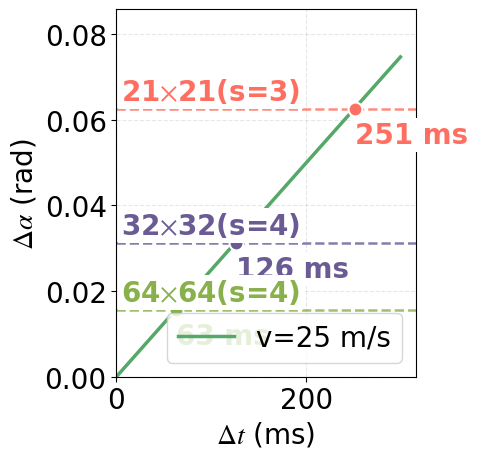
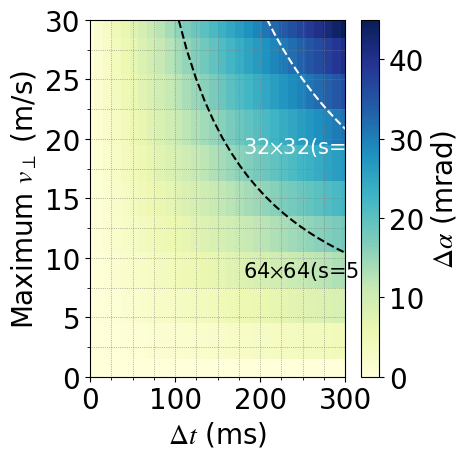

Write Python code to recreate these figures, in order.
import matplotlib.pyplot as plt
import matplotlib as mpl

# 全局字体设为 Times New Roman,统一字体大小
mpl.rcParams['font.family'] = 'serif'              # 先声明使用 serif
mpl.rcParams['font.serif'] = ['Times New Roman']   # 再把 serif 指向 Times New Roman
mpl.rcParams['mathtext.fontset'] = 'stix'          # 数学公式也用 Times 风格
mpl.rcParams.update({
    'font.family'     : 'serif',
    'font.serif'      : ['Times New Roman'],
    'mathtext.fontset': 'stix',
    'font.size'       : 20,        # 全局默认
    'axes.titlesize'  : 20,
    'axes.labelsize'  : 20,
    'xtick.labelsize' : 20,
    'ytick.labelsize' : 20,
    'legend.fontsize' : 20,
})

"""
Δα vs Δt 曲线，并标出三条水平阈值线
"""
import numpy as np

# ---------- 参数 ----------
D, V = 100, 25                       # 距离(m)、速度(m/s)
DT = np.arange(0, 300)               # 横坐标：Δt(ms)

THRESHOLDS = 1 / 2 ** np.array([4, 5, 6])
LABELS = [r'21$\times$21(s=3)', r'32$\times$32(s=4)', r'64$\times$64(s=4)']
COLORS = ['#FF6F61', '#6B5B95', '#88B04B']

# ---------- 计算 ----------
delta_alpha = np.arctan(V * DT / (1000 * D))

# ---------- 绘图 ----------
fig, ax = plt.subplots(figsize=(5, 5))

ax.plot(DT, delta_alpha, color='#55A868', lw=2.5, label=f'v={V} m/s')

for th, lab, c in zip(THRESHOLDS, LABELS, COLORS):
    ax.axhline(th, color=c, ls='--', lw=1.8, alpha=.8)

    # 交点
    idx = np.argmax(delta_alpha > th)
    ax.plot(DT[idx], th, 'o', ms=10, color=c, mec='white', mew=1.5)
    ax.text(DT[idx], th-0.008, f'{DT[idx]} ms', color=c, weight='bold',
            bbox=dict(fc='white', ec='none', pad=2))

    # 左侧标签
    ax.text(5, th+0.002, lab, color=c, weight='bold',
            bbox=dict(fc='white', ec='none', pad=2))

# 全局样式
ax.set(xlabel=r'$\Delta t$ (ms)', ylabel=r'$\Delta \alpha$ (rad)',
       xlim=(0, 315), ylim=(0, delta_alpha.max()*1.15))
ax.grid(ls='--', alpha=.3)
ax.legend(loc='lower right')
fig.tight_layout()
plt.show()

"""
v-Δt 伪彩色图，并叠加三条阈值曲线
"""
from matplotlib.ticker import AutoMinorLocator

# ---------- 参数 ----------
D = 200                              # 距离(m)
V_MAX, T_MAX = 30, 300               # 速度、时间范围

THRESHOLDS = 1 / 2 ** np.array([4, 5, 6])  # DELTA_ALPHA的临界值
LABELS = [r'21$\times$21(s=3)', r'32$\times$32(s=4)', r'64$\times$64(s=5)']
#COLORS = ['white', '#6B5B95', 'black']
COLORS = ['white', 'white', 'black']

# ---------- 数据网格 ----------
v = np.linspace(0, V_MAX, 11)
t = np.linspace(0, T_MAX, 30)
T, V_GRID = np.meshgrid(t, v)
DELTA_ALPHA = np.arctan(V_GRID * (T/1000) /  D) * 1000

# ---------- 绘图 ----------
fig, ax = plt.subplots(figsize=(5, 5))

im = ax.pcolormesh(T, V_GRID, DELTA_ALPHA,
                   shading='auto',
                   cmap='YlGnBu')
fig.colorbar(im, label=r'$\Delta \alpha$ (mrad)')

for th, lab, c in zip(THRESHOLDS, LABELS, COLORS):
    v_line = 1000 * D * np.tan(th) / t[1:]     # 忽略 t=0
    if th==0.015625 or th==0.03125:
        ax.plot(t[1:], v_line, '--', color=c, lw=1.5, label=lab)
        ax.text(180, v_line[-1]-2, lab, color=c, fontsize=15)

# 全局样式
ax.set(xlabel=r'$\Delta t$ (ms)',
       ylabel=r'Maximum $v_\perp$ (m/s)',
       xlim=(0, T_MAX), ylim=(0, V_MAX))
ax.grid(ls=':', color='gray', lw=.5)
ax.minorticks_on()
ax.grid(which='minor', ls=':', color='gray', lw=.5)
ax.xaxis.set_minor_locator(AutoMinorLocator(4))
ax.yaxis.set_minor_locator(AutoMinorLocator(2))

fig.tight_layout()
fig.savefig('sim1_Ts_200.png', dpi=600, bbox_inches='tight')
plt.show()
